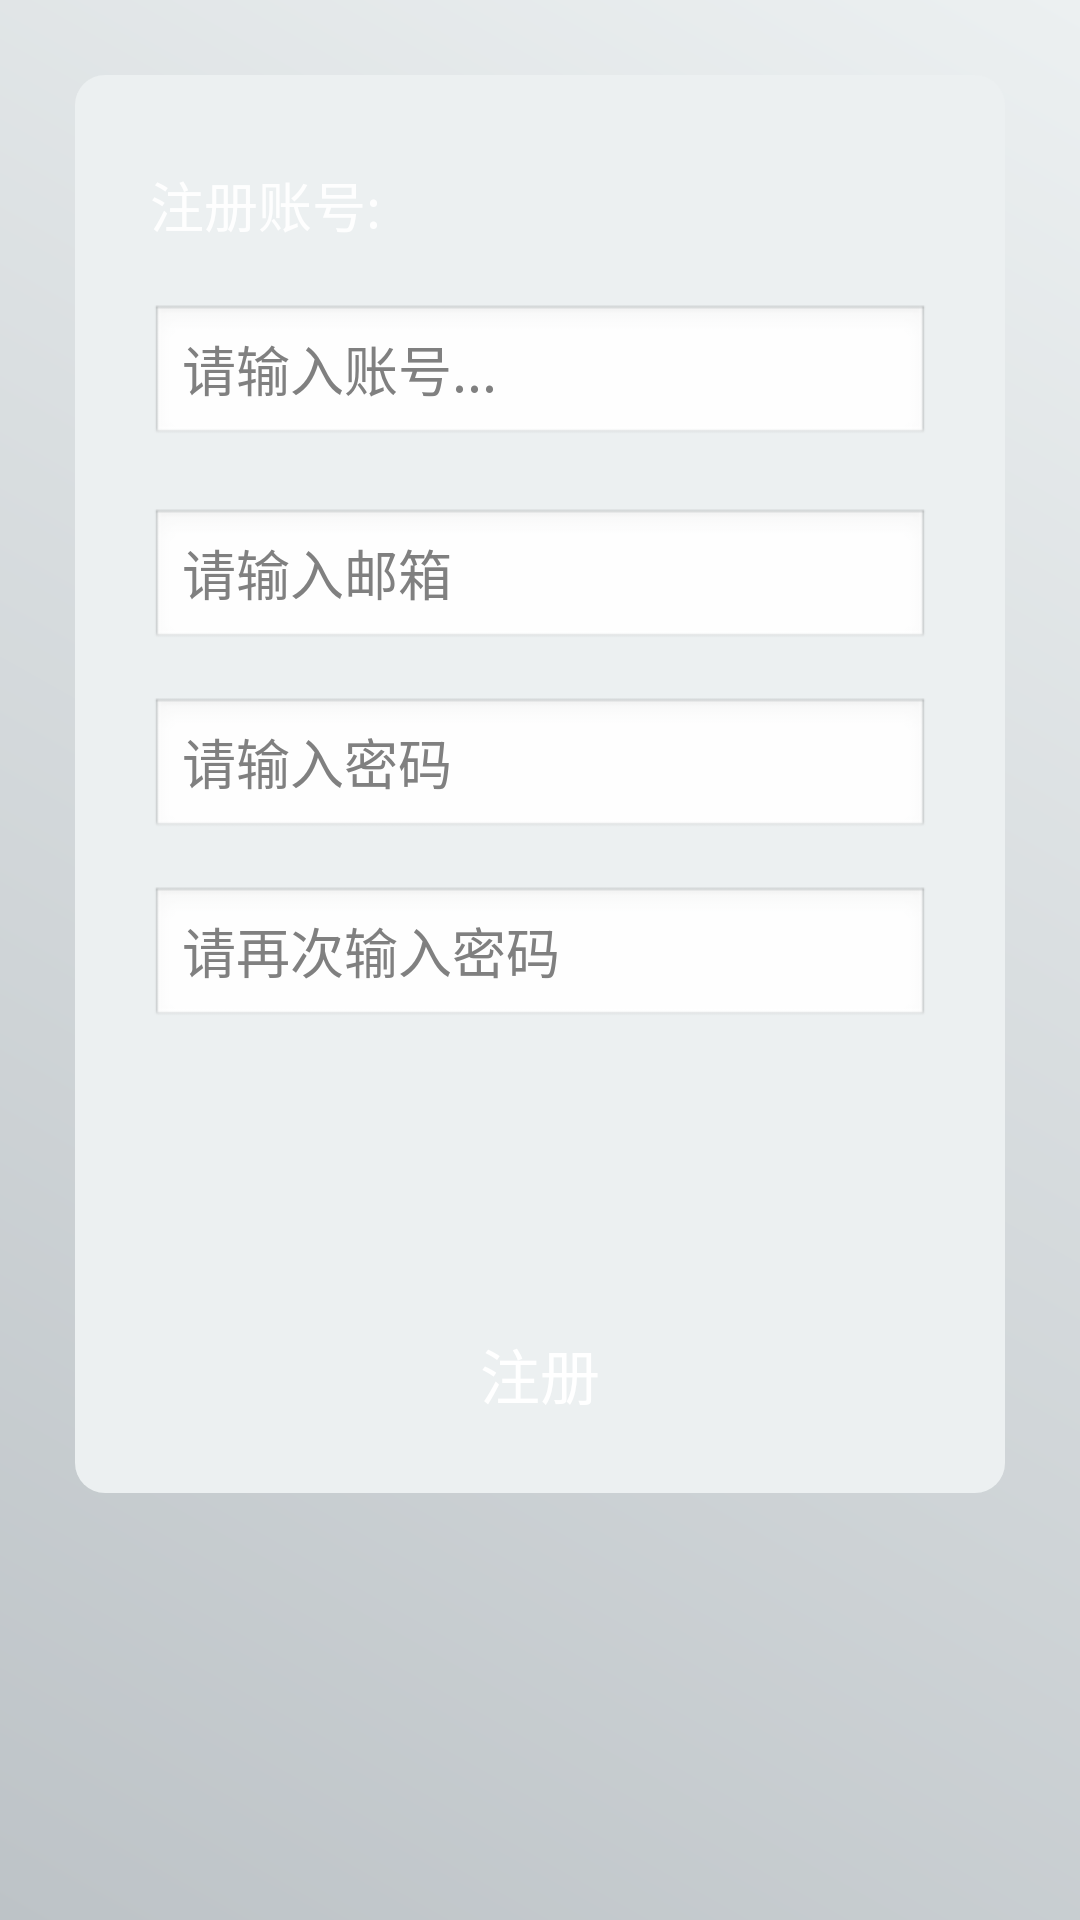

The Android layout XML behind this screen, and the referenced resources:
<!-- AndroidManifest.xml: application theme AppTheme -->
<!-- res/layout/fragment_register.xml -->
<LinearLayout xmlns:android="http://schemas.android.com/apk/res/android"
    android:layout_width="match_parent"
    android:layout_height="match_parent"
    android:background="@drawable/background_login"
    android:orientation="vertical" >

    <RelativeLayout
        android:id="@+id/rl_login"
        android:layout_width="match_parent"
        android:layout_height="wrap_content"
        android:layout_margin="25dp"
        android:background="@drawable/background_login_div"
        android:padding="25dp" >

        <TextView
            android:id="@+id/tv_name"
            android:layout_width="wrap_content"
            android:layout_height="wrap_content"
            android:layout_alignParentTop="true"
            android:layout_marginTop="5dp"
            android:text="注册账号:"
            android:textColor="#eeffffff"
            android:textSize="18sp" />

        <EditText
            android:id="@+id/et_name"
            android:layout_width="fill_parent"
            android:layout_height="wrap_content"
            android:layout_below="@id/tv_name"
            android:layout_marginTop="20dp"
            android:cursorVisible="true"
            android:hint="请输入账号..."
            android:inputType="text"
            android:singleLine="true"
            android:textCursorDrawable="@null" />

        <EditText
            android:id="@+id/et_email"
            android:layout_width="fill_parent"
            android:layout_height="wrap_content"
            android:layout_below="@id/et_name"
            android:layout_marginTop="20dp"
            android:cursorVisible="true"
            android:hint="请输入邮箱"
            android:inputType="text"
            android:singleLine="true"
            android:textCursorDrawable="@null" />

        <EditText
            android:id="@+id/et_password"
            android:layout_width="fill_parent"
            android:layout_height="wrap_content"
            android:layout_below="@id/et_email"
            android:layout_marginTop="15dp"
            android:hint="请输入密码"
            android:inputType="textPassword"
            android:singleLine="true" />

        <EditText
            android:id="@+id/et_repeatpassword"
            android:layout_width="fill_parent"
            android:layout_height="wrap_content"
            android:layout_below="@id/et_password"
            android:layout_marginTop="15dp"
            android:cursorVisible="true"
            android:hint="请再次输入密码"
            android:inputType="textPassword"
            android:singleLine="true"
            android:textCursorDrawable="@null" />

        <Button
            android:id="@+id/btn_register"
            android:layout_width="wrap_content"
            android:layout_height="wrap_content"
            android:layout_below="@id/et_repeatpassword"
            android:layout_centerHorizontal="true"
            android:layout_marginTop="100dp"
            android:background="@drawable/btn_register_selecter"
            android:cursorVisible="true"
            android:text="注册"
            android:textColor="#FFF"
            android:textCursorDrawable="@null"
            android:textSize="20sp" />
    </RelativeLayout>

</LinearLayout>
<!-- resources referenced by this layout -->
<resources>
  <!-- drawable background_login (drawable) -->
  <?xml version="1.0" encoding="utf-8"?>
  <shape xmlns:android="http://schemas.android.com/apk/res/android" >
  
      <gradient
          android:angle="45"
          android:endColor="#ecf0f1"
          android:startColor="#bdc3c7" />
  
  </shape>
  <!-- drawable background_login_div (drawable) -->
  <?xml version="1.0" encoding="utf-8"?>
  
  <shape xmlns:android="http://schemas.android.com/apk/res/android" >
  
      <solid android:color="#ecf0f1" />
      
      <corners
          android:bottomLeftRadius="10dp"
          android:bottomRightRadius="10dp"
          android:topLeftRadius="10dp"
          android:topRightRadius="10dp" />
  
  </shape>
  <!-- drawable btn_register_selecter (drawable) -->
  <?xml version="1.0" encoding="utf-8"?>
  <selector xmlns:android="http://schemas.android.com/apk/res/android">
  
      <item android:drawable="@drawable/longbutton_pressed" android:state_pressed="true"></item>
      <item android:drawable="@drawable/longbutton_normal"></item>
  
  </selector>
  <style name="AppTheme" parent="AppBaseTheme">
          
      </style>
  <style name="AppBaseTheme" parent="android:Theme.Light">
          
      </style>
</resources>
